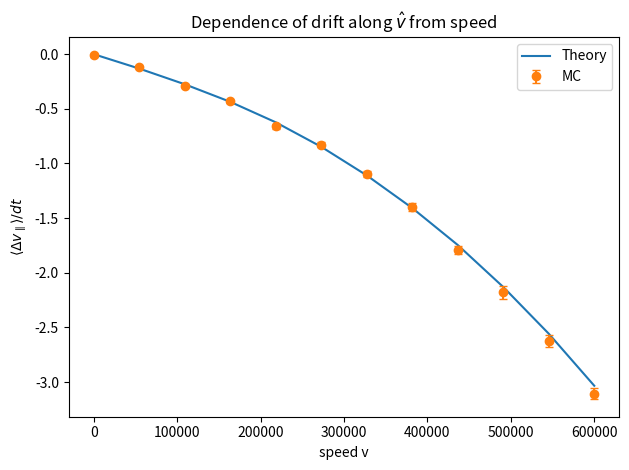

The matplotlib source for this figure: (Note: this script raises an exception after producing the figure.)
import numpy as np
import matplotlib.pyplot as plt
import pandas as pd
from dataclasses import dataclass
from typing import Callable, Dict, Any, Tuple
import os

rng = np.random.default_rng(7)

m_t = 1.78266192e-26
m_f = 1.78266192e-26
s_bath = 1.5e5
rho_dm = 5.35e-22
n_f = rho_dm / m_f

sigma_model = "constant"
sigma0 = 1.0e-27
V0 = 150e3
alpha_pow = -2.0
V_min_clip = 1.0

N_accept_per_v = 3000
block_accepts = 300
rate_boost = 5.0e11
safety_factor = 1.4
probe_v_max = 4.0
N_v_points = 12

N_bath_samples_theory = 120000 

out_prefix = "img/constant/constant_"
output_format = "png"
isPreview = False

def sigma_constant(V: np.ndarray, p: Dict[str, Any]) -> np.ndarray:
    return np.full_like(V, p["sigma0"], dtype=float)

def sigma_powerlaw(V: np.ndarray, p: Dict[str, Any]) -> np.ndarray:
    Vc = np.maximum(V, p["V_min_clip"])
    return p["sigma0"] * (Vc / p["V0"]) ** p["alpha_pow"]

def sigma_yukawa_like(V: np.ndarray, p: Dict[str, Any]) -> np.ndarray:
    Vc = np.maximum(V, p["V_min_clip"])
    return p["sigma0"] / (1.0 + (Vc / p["V0"]) ** 4)

def get_sigma(name: str) -> Callable[[np.ndarray, Dict[str, Any]], np.ndarray]:
    return {"constant": sigma_constant, "powerlaw": sigma_powerlaw, "yukawa": sigma_yukawa_like}[name]

sigma_params = dict(sigma0=sigma0, V0=V0, alpha_pow=alpha_pow, V_min_clip=V_min_clip)
sigma_fn = get_sigma(sigma_model)


def gaussian_bath_velocities(n: int, s: float) -> np.ndarray:
    return rng.normal(0.0, s, size=(n, 3))

def random_unit_vectors(n: int) -> np.ndarray:
    u = rng.uniform(-1.0, 1.0, size=n)
    phi = rng.uniform(0.0, 2*np.pi, size=n)
    s = np.sqrt(1.0 - u*u)
    return np.stack((s*np.cos(phi), s*np.sin(phi), u), axis=1)

def sigmaV_max_bound(v_mag: float, s: float, sigma_fn: Callable, sigma_p: Dict[str, Any]) -> float:
    V_min = sigma_p["V_min_clip"]
    V_max = max(V_min + 10.0, v_mag + 8.0*s)
    xs1 = np.geomspace(max(V_min, 1e-2), max(V_max, V_min+1e-2), num=300)
    xs2 = np.linspace(max(V_min, 0.0), V_max, num=120)
    V_grid = np.unique(np.concatenate([xs1, xs2]))
    prod = sigma_fn(V_grid, sigma_p) * V_grid
    finite = np.isfinite(prod) & (prod >= 0.0)
    return float(np.max(prod[finite]))


def theory_rates_at_v(v_mag: float) -> Tuple[float, float, float, float, float]:
    v_vec = np.array([v_mag, 0.0, 0.0])
    mu = (m_t * m_f) / (m_t + m_f)

    v_f = gaussian_bath_velocities(N_bath_samples_theory, s_bath)
    g = v_vec - v_f
    V = np.linalg.norm(g, axis=1)
    ex_g = g[:, 0]
    sig = sigma_fn(V, sigma_params)
    wt = n_f * sig * V

    drift_par_coll = -(mu/m_t) * ex_g
    diff_par_coll = (mu/m_t)**2 * ((V**2)/3.0 + ex_g**2)
    diff_perp_coll = (mu/m_t)**2 * ((5.0/3.0) * (V**2) - ex_g**2)
    third_par_coll = (mu/m_t)**3 * ( - V**2 * ex_g - ex_g**3 )
    third_mix_coll = (mu/m_t)**3 * ( ex_g**3 - (5.0/3.0) * V**2 * ex_g )

    drift_rate = float(np.mean(wt * drift_par_coll))
    diff_par_rate = float(np.mean(wt * diff_par_coll))
    diff_perp_rate = float(np.mean(wt * diff_perp_coll))
    third_par_rate = float(np.mean(wt * third_par_coll))
    third_mix_rate = float(np.mean(wt * third_mix_coll))

    return (drift_rate * rate_boost,
            diff_par_rate * rate_boost,
            diff_perp_rate * rate_boost,
            third_par_rate * rate_boost,
            third_mix_rate * rate_boost)


@dataclass
class MCEstimate:
    v: float
    drift_par: float
    drift_par_err: float
    diff_par: float
    diff_par_err: float
    diff_perp: float
    diff_perp_err: float
    third_par: float
    third_par_err: float
    third_mix: float
    third_mix_err: float
    acceptance: float
    blocks: int
    accepts: int

def simulate_fixed_v(v_mag: float) -> MCEstimate:
    v_vec = np.array([v_mag, 0.0, 0.0])
    mu = (m_t * m_f) / (m_t + m_f)

    sigVmax = sigmaV_max_bound(v_mag, s_bath, sigma_fn, sigma_params)
    Gamma_max = safety_factor * rate_boost * n_f * sigVmax

    t_block = 0.0
    acc_in_block = 0
    sum_drift = sum_dpar = sum_dperp = sum_tpar = sum_tmix = 0.0
    blocks = []
    attempts_total = 0
    accepts_total = 0

    while accepts_total < N_accept_per_v:
        dt = rng.exponential(1.0 / Gamma_max)
        t_block += dt
        attempts_total += 1

        v_f = gaussian_bath_velocities(1, s_bath)[0]
        g = v_vec - v_f
        V = float(np.linalg.norm(g))
        sig = float(sigma_fn(np.array([V]), sigma_params)[0])
        p = (rate_boost * n_f * sig * V) / Gamma_max

        if p > 1.0:
            sigVmax = max(sigVmax, sig * V, sigmaV_max_bound(v_mag, s_bath, sigma_fn, sigma_params))
            Gamma_max = safety_factor * rate_boost * n_f * sigVmax
            p = min(1.0, (rate_boost * n_f * sig * V) / Gamma_max)

        if rng.random() < p:
            n_hat = random_unit_vectors(1)[0]
            g_new = V * n_hat
            dv = (mu/m_t) * (g_new - g)

            dv_par = dv[0]
            dv_perp2 = float(np.dot(dv, dv) - dv_par**2)

            dv_par3 = dv_par**3
            dv_mix = dv_par * dv_perp2

            sum_drift += dv_par
            sum_dpar += dv_par**2
            sum_dperp += dv_perp2
            sum_tpar += dv_par3
            sum_tmix += dv_mix
            acc_in_block += 1
            accepts_total += 1

            if acc_in_block >= block_accepts:
                blocks.append((sum_drift/t_block, sum_dpar/t_block, sum_dperp/t_block, sum_tpar/t_block, sum_tmix/t_block, t_block))
                t_block = 0.0
                acc_in_block = 0
                sum_drift = sum_dpar = sum_dperp = sum_tpar = sum_tmix = 0.0

    if t_block > 0.0 and acc_in_block > 0:
        blocks.append((sum_drift/t_block, sum_dpar/t_block, sum_dperp/t_block, sum_tpar/t_block, sum_tmix/t_block, t_block))

    arr = np.array([[b[0], b[1], b[2], b[3], b[4]] for b in blocks], dtype=float)
    nblk = max(len(blocks), 1)
    means = np.mean(arr, axis=0) if nblk > 0 else np.zeros(5)
    errs = np.std(arr, axis=0, ddof=1)/np.sqrt(nblk) if nblk > 1 else np.zeros(5)

    return MCEstimate(
        v=v_mag,
        drift_par=float(means[0]), drift_par_err=float(errs[0]),
        diff_par=float(means[1]), diff_par_err=float(errs[1]),
        diff_perp=float(means[2]), diff_perp_err=float(errs[2]),
        third_par=float(means[3]), third_par_err=float(errs[3]),
        third_mix=float(means[4]), third_mix_err=float(errs[4]),
        acceptance=accepts_total/max(attempts_total,1),
        blocks=nblk, accepts=accepts_total
    )


v_vals = np.linspace(0.0, probe_v_max*s_bath, N_v_points)
theory = []
mc_pts = []

for vmag in v_vals:
    theory.append((vmag, *theory_rates_at_v(vmag)))
    mc_pts.append(simulate_fixed_v(vmag))

theory_df = pd.DataFrame(theory, columns=["v","drift_par","diff_par","diff_perp","third_par","third_mix"])
mc_df = pd.DataFrame([
    dict(v=pt.v,
         drift_par=pt.drift_par, drift_par_err=pt.drift_par_err,
         diff_par=pt.diff_par, diff_par_err=pt.diff_par_err,
         diff_perp=pt.diff_perp, diff_perp_err=pt.diff_perp_err,
         third_par=pt.third_par, third_par_err=pt.third_par_err,
         third_mix=pt.third_mix, third_mix_err=pt.third_mix_err,
         acceptance=pt.acceptance, blocks=pt.blocks, accepts=pt.accepts)
    for pt in mc_pts
])


# th_path = f"{out_prefix}theory.csv"
# mc_path = f"{out_prefix}mc.csv"
# theory_df.to_csv(th_path, index=False)
# mc_df.to_csv(mc_path, index=False)

fig1 = f"{out_prefix}drift_vs_v.{output_format}"
fig2 = f"{out_prefix}diff_par_vs_v.{output_format}"
fig3 = f"{out_prefix}diff_perp_vs_v.{output_format}"
fig4 = f"{out_prefix}third_par_vs_v.{output_format}"
fig5 = f"{out_prefix}third_mix_vs_v.{output_format}"

plt.figure()
plt.plot(theory_df["v"], theory_df["drift_par"], label="Theory")
plt.errorbar(mc_df["v"], mc_df["drift_par"], yerr=mc_df["drift_par_err"], fmt="o", capsize=3, label="MC")
plt.xlabel("speed v")
plt.ylabel(r"$\langle \Delta v_\parallel \rangle / dt$")
plt.title(r"Dependence of drift along $\hat v$ from speed")
plt.legend(); plt.tight_layout(); plt.savefig(fig1, dpi=160); 

if isPreview:
    plt.show()

plt.figure()
plt.plot(theory_df["v"], theory_df["diff_par"], label="Theory")
plt.errorbar(mc_df["v"], mc_df["diff_par"], yerr=mc_df["diff_par_err"], fmt="o", capsize=3, label="MC")
plt.xlabel("speed v")
plt.ylabel(r"$\langle (\Delta v_\parallel)^2 \rangle / dt$")
plt.title("Parallel diffusion (raw 2nd moment)")
plt.legend(); plt.tight_layout(); plt.savefig(fig2, dpi=160); 

if isPreview:
    plt.show()

plt.figure()
plt.plot(theory_df["v"], theory_df["diff_perp"], label="Theory")
plt.errorbar(mc_df["v"], mc_df["diff_perp"], yerr=mc_df["diff_perp_err"], fmt="o", capsize=3, label="MC")
plt.xlabel("speed v")
plt.ylabel(r"$\langle \Delta v_\perp^2 \rangle / dt$")
plt.title("Perpendicular diffusion (sum of 2 components)")
plt.legend(); plt.tight_layout(); plt.savefig(fig3, dpi=160); 

if isPreview:
    plt.show()

plt.figure()
plt.plot(theory_df["v"], theory_df["third_par"], label="Theory")
plt.errorbar(mc_df["v"], mc_df["third_par"], yerr=mc_df["third_par_err"], fmt="o", capsize=3, label="MC")
plt.xlabel("speed v")
plt.ylabel(r"$\langle (\Delta v_\parallel)^3 \rangle / dt$")
plt.title("Third-order parallel moment")
plt.legend(); plt.tight_layout(); plt.savefig(fig4, dpi=160); 

if isPreview:
    plt.show()

plt.figure()
plt.plot(theory_df["v"], theory_df["third_mix"], label="Theory")
plt.errorbar(mc_df["v"], mc_df["third_mix"], yerr=mc_df["third_mix_err"], fmt="o", capsize=3, label="MC")
plt.xlabel("speed v")
plt.ylabel(r"$\langle \Delta v_\parallel \Delta v_\perp^2 \rangle / dt$")
plt.title("Third-order mixed moment")
plt.legend(); plt.tight_layout(); plt.savefig(fig5, dpi=160); 

if isPreview:
    plt.show()

# zero_energy_path = f"{out_prefix}energy_rate_zero.csv"
# pd.DataFrame({"v": v_vals, "energy_rate": np.zeros_like(v_vals)}).to_csv(zero_energy_path, index=False)


# sample_idx = np.linspace(0, len(v_vals)-1, 6, dtype=int)
# compare = pd.DataFrame({
#     "v": theory_df["v"].values[sample_idx],
#     "th_drift_par": theory_df["drift_par"].values[sample_idx],
#     "mc_drift_par": mc_df["drift_par"].values[sample_idx],
#     "th_diff_par": theory_df["diff_par"].values[sample_idx],
#     "mc_diff_par": mc_df["diff_par"].values[sample_idx],
#     "th_diff_perp": theory_df["diff_perp"].values[sample_idx],
#     "mc_diff_perp": mc_df["diff_perp"].values[sample_idx],
# })
# print(("Theory vs MC — sample speeds", compare))
# # display_dataframe_to_user("Theory vs MC — sample speeds", compare)

# print("Saved:")
# print(th_path)
# print(mc_path)
# print(fig1)
# print(fig2)
# print(fig3)
# print(zero_energy_path)
